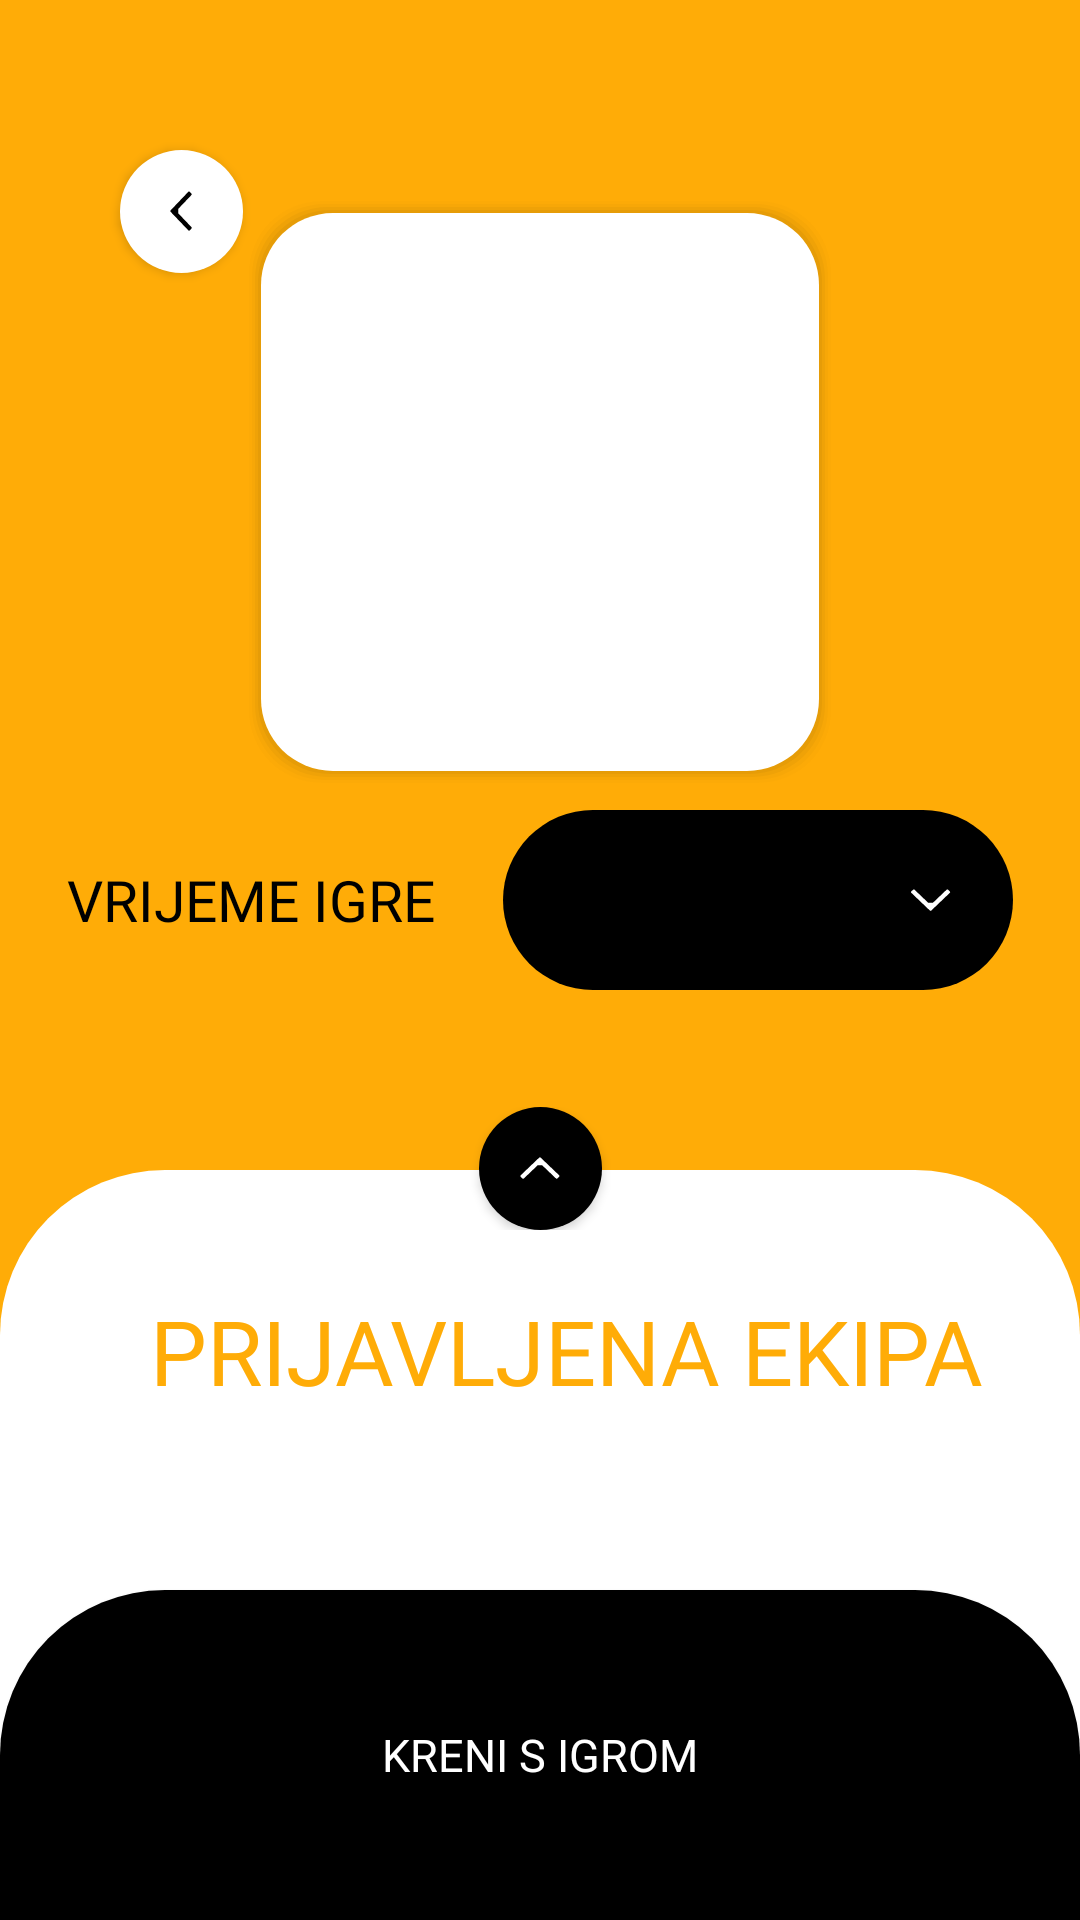

Reconstruct the res/layout file that produces this screen, plus the resources it refers to.
<!-- AndroidManifest.xml: application theme AppTheme -->
<!-- res/layout/activity_new_game.xml -->
<?xml version="1.0" encoding="utf-8"?>
<androidx.constraintlayout.widget.ConstraintLayout xmlns:android="http://schemas.android.com/apk/res/android"
    xmlns:app="http://schemas.android.com/apk/res-auto"
    android:id="@+id/newGameMainLayout"
    style="@style/general">

    <androidx.constraintlayout.widget.ConstraintLayout
        android:id="@+id/newGameLayout"
        android:layout_width="match_parent"
        android:layout_height="match_parent"
        app:layout_constraintBottom_toBottomOf="parent"
        app:layout_constraintEnd_toEndOf="parent"
        app:layout_constraintStart_toStartOf="parent"
        app:layout_constraintTop_toTopOf="parent"
        android:visibility="visible">

        <Button
            android:id="@+id/btnBck"
            style="@style/buttonBack"
            app:layout_constraintStart_toStartOf="parent"
            app:layout_constraintTop_toTopOf="parent" />

        <androidx.constraintlayout.widget.ConstraintLayout
            android:id="@+id/qrLayout"
            android:layout_width="wrap_content"
            android:layout_height="wrap_content"
            app:layout_constraintBottom_toBottomOf="parent"
            app:layout_constraintEnd_toEndOf="parent"
            app:layout_constraintStart_toStartOf="parent"
            app:layout_constraintTop_toTopOf="parent"
            app:layout_constraintVertical_bias="0.15">

            <ImageView
                android:id="@+id/qrBackground"
                style="@style/roundedRectangle"
                android:contentDescription="@string/qrBckground"
                android:visibility="visible"
                app:layout_constraintBottom_toBottomOf="parent"
                app:layout_constraintEnd_toEndOf="parent"
                app:layout_constraintStart_toStartOf="parent"
                app:layout_constraintTop_toTopOf="parent"
                app:srcCompat="@drawable/rectangle_rounded" />

            <ImageView
                android:id="@+id/qrHolder"
                style="@style/qrHolderStyle"
                android:contentDescription="@string/qrCodeView"
                app:layout_constraintBottom_toBottomOf="parent"
                app:layout_constraintEnd_toEndOf="parent"
                app:layout_constraintStart_toStartOf="parent"
                app:layout_constraintTop_toTopOf="parent" />

        </androidx.constraintlayout.widget.ConstraintLayout>

        <TextView
            android:id="@+id/gameTime"
            style="@style/gameTimeStyle"
            app:layout_constraintBottom_toTopOf="@+id/playersLayout"
            app:layout_constraintEnd_toStartOf="@+id/timeDropDown"
            app:layout_constraintStart_toStartOf="parent"
            app:layout_constraintTop_toBottomOf="@+id/qrLayout"
            app:layout_constraintVertical_bias="0.25" />


        <Spinner
            android:id="@+id/timeDropDown"
            style="@style/dropdownMenu"
            app:layout_constraintBottom_toBottomOf="@+id/gameTime"
            app:layout_constraintEnd_toEndOf="parent"
            app:layout_constraintStart_toEndOf="@+id/gameTime"
            app:layout_constraintTop_toTopOf="@+id/gameTime" />

        <LinearLayout
            android:id="@+id/playersLayout"
            android:layout_width="match_parent"
            android:layout_height="250sp"
            android:background="@drawable/rectangle_semi_circular"
            android:orientation="vertical"
            app:layout_constraintBottom_toBottomOf="parent"
            app:layout_constraintEnd_toEndOf="parent"
            app:layout_constraintStart_toStartOf="parent" >

            <TextView
                android:id="@+id/playersHeader"
                style="@style/listHeader" />

            <ListView
                android:id="@+id/playersList"
                style="@style/listViewStyle" />

        </LinearLayout>

        <Button
            android:id="@+id/btnStartGame"
            style="@style/buttonStartGame"
            app:layout_constraintBottom_toBottomOf="parent"
            app:layout_constraintEnd_toEndOf="parent"
            app:layout_constraintStart_toStartOf="parent" />

        <androidx.constraintlayout.widget.ConstraintLayout
            android:id="@+id/btnExpandLayout"
            android:layout_width="match_parent"
            android:layout_height="wrap_content"
            android:layout_marginBottom="230dp"
            app:layout_constraintBottom_toBottomOf="@+id/playersLayout"
            app:layout_constraintEnd_toEndOf="parent"
            app:layout_constraintStart_toStartOf="parent">

            <Button
                android:id="@+id/btnExpandList"
                style="@style/buttonExpand"
                app:layout_constraintBottom_toBottomOf="parent"
                app:layout_constraintEnd_toEndOf="parent"
                app:layout_constraintStart_toStartOf="parent"
                app:layout_constraintTop_toTopOf="parent" />
        </androidx.constraintlayout.widget.ConstraintLayout>

    </androidx.constraintlayout.widget.ConstraintLayout>

    <androidx.constraintlayout.widget.ConstraintLayout
        android:id="@+id/newGameExtendedLayout"
        style="@style/newGameExtendedStyle"
        android:layout_height="match_parent"
        app:layout_constraintBottom_toBottomOf="parent"
        app:layout_constraintEnd_toEndOf="parent"
        app:layout_constraintStart_toStartOf="parent"
        app:layout_constraintTop_toTopOf="parent"
        android:visibility="gone">

        <LinearLayout
            android:id="@+id/playersLayoutExpanded"
            android:layout_width="match_parent"
            android:layout_height="wrap_content"
            android:background="@drawable/rectangle_semi_circular"
            android:orientation="vertical"
            app:layout_constraintBottom_toBottomOf="parent"
            app:layout_constraintEnd_toEndOf="parent"
            app:layout_constraintStart_toStartOf="parent"
            app:layout_constraintTop_toTopOf="parent"
            app:layout_constraintVertical_bias="0.3" >

            <TextView
                android:id="@+id/playersHeaderExpanded"
                style="@style/listHeader" />

            <ListView
                android:id="@+id/playersListExpanded"
                style="@style/listViewStyle" />

        </LinearLayout>

        <Button
            android:id="@+id/btnExitExpList"
            style="@style/buttonExitExpandedList"
            app:layout_constraintEnd_toEndOf="parent"
            app:layout_constraintTop_toTopOf="parent" />

    </androidx.constraintlayout.widget.ConstraintLayout>

</androidx.constraintlayout.widget.ConstraintLayout>
<!-- resources referenced by this layout -->
<resources>
  <!-- drawable rectangle_semi_circular (drawable) -->
  <?xml version="1.0" encoding="utf-8"?>
  <shape xmlns:android="http://schemas.android.com/apk/res/android" android:shape="rectangle">
      <solid android:color="#FFFFFF" />
  
      <corners
          android:topLeftRadius="55dp"
          android:topRightRadius="55dp" />
  
  </shape>
  <string name="qrBckground">background for qr code</string>
  <string name="qrCodeView">qrCodeView</string>
  <style name="buttonExpand" parent="TextAppearance.AppCompat">
          <item name="android:layout_width">@dimen/btnExpandListWidth</item>
          <item name="android:layout_height">@dimen/btnExpandListHeight</item>
          <item name="android:background">@drawable/button_expand_list</item>
      </style>
  <style name="general" parent="TextAppearance.AppCompat">
          <item name="android:layout_width">match_parent</item>
          <item name="android:layout_height">match_parent</item>
          <item name="android:background">@color/colorAccent</item>
      </style>
  <style name="newGameExtendedStyle" parent="TextAppearance.AppCompat">
          <item name="android:layout_width">match_parent</item>
          <item name="android:layout_height">match_parent</item>
          <item name="android:background">@color/colorPrimary</item>
      </style>
  <style name="qrHolderStyle" parent="TextAppearance.AppCompat">
          <item name="android:layout_width">0dp</item>
          <item name="android:layout_height">0dp</item>
          <item name="android:padding">@dimen/qrHolderPadding</item>
          <item name="contentDescription">@string/qrCodeView</item>
      </style>
  <style name="roundedRectangle" parent="TextAppearance.AppCompat">
          <item name="android:layout_width">@dimen/roundedRectangleWidth</item>
          <item name="android:layout_height">@dimen/roundedRectangleHeight</item>
      </style>
  <style name="AppTheme" parent="Theme.AppCompat.Light.DarkActionBar">
          
          <item name="colorPrimary">@color/colorPrimary</item>
          <item name="colorPrimaryDark">@color/colorPrimaryDark</item>
          <item name="colorAccent">@color/colorAccent</item>
      </style>
  <dimen name="btnBackWidth">41dp</dimen>
  <dimen name="btnBackHeight">41dp</dimen>
  <dimen name="btnBackMarginStart">40dp</dimen>
  <dimen name="btnBackMarginTop">50dp</dimen>
  <dimen name="btnExpandListWidth">41dp</dimen>
  <dimen name="btnExpandListHeight">41dp</dimen>
  <dimen name="btnExitExpandedListMarginTop">70dp</dimen>
  <dimen name="btnExitExpandedListMarginEnd">24dp</dimen>
  <dimen name="btnStartGameHeight">110dp</dimen>
  <string name="startGame">KRENI S IGROM</string>
  <color name="colorPrimary">#FFFFFF</color>
  <dimen name="btnStartGameTextSize">15sp</dimen>
  <dimen name="dropdownWidth">170dp</dimen>
  <dimen name="dropdownHeight">60dp</dimen>
  <dimen name="dropdownMenuTextSize">23sp</dimen>
  <string name="gameTime">VRIJEME IGRE</string>
  <color name="colorPrimaryDark">#000000</color>
  <dimen name="gameTimeTextSize">19sp</dimen>
  <color name="colorAccent">#FFAC07</color>
  <dimen name="listHeaderPaddingStart">50dp</dimen>
  <dimen name="listHeaderMarginTop">40dp</dimen>
  <string name="listOfPlayersHeader">PRIJAVLJENA EKIPA</string>
  <dimen name="listHeaderTextSize">30sp</dimen>
  <dimen name="listViewMarginStart">50dp</dimen>
  <dimen name="listViewMarginEnd">50dp</dimen>
  <dimen name="listViewTextSize">19sp</dimen>
  <dimen name="listViewDividerHeight">5dp</dimen>
  <dimen name="qrHolderPadding">20dp</dimen>
  <dimen name="roundedRectangleWidth">194dp</dimen>
  <dimen name="roundedRectangleHeight">194dp</dimen>
  <color name="btnBack">#FFFFFF</color>
  <color name="btnCircular">#000000</color>
  <color name="colorDivider">#979797</color>
</resources>
